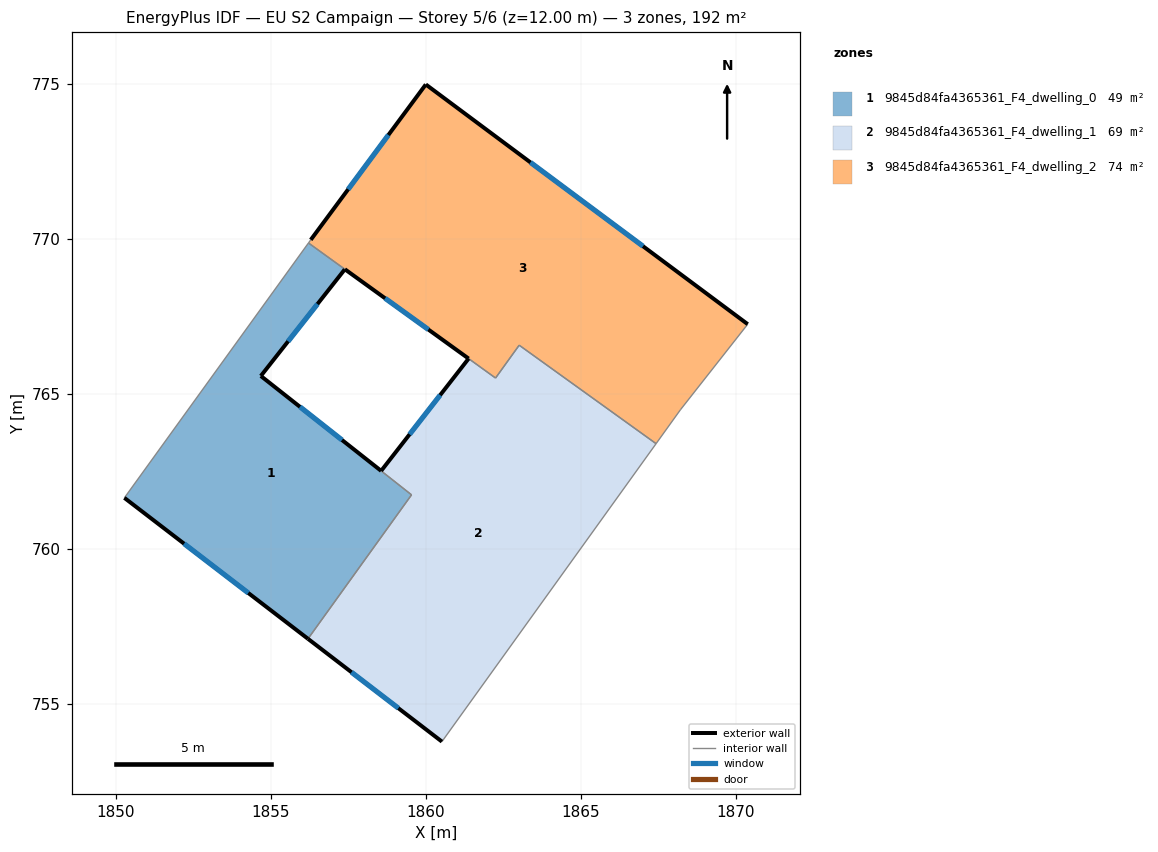
=== STOREY PLAN SPEC (per zone: floor XY polygon, exterior-wall plan segments, windows/doors) ===
zone 1: 9845d84fa4365361_F4_dwelling_0  (48.9 m²)
  floor: (1857.39, 769.01) (1854.68, 765.58) (1859.54, 761.75) (1856.20, 757.10) (1850.28, 761.65) (1856.21, 769.87)
  exterior wall: (1850.28, 761.65) – (1856.20, 757.10)  [7.5 m]
    window: (1852.20, 760.17) – (1854.27, 758.58)  [2.7 m²]
  exterior wall: (1854.68, 765.58) – (1857.39, 769.01)  [4.4 m]
    window: (1855.56, 766.70) – (1856.50, 767.90)  [1.6 m²]
  exterior wall: (1858.56, 762.52) – (1854.68, 765.58)  [4.9 m]
    window: (1857.30, 763.51) – (1855.94, 764.58)  [1.8 m²]
  interior walls: 4
zone 2: 9845d84fa4365361_F4_dwelling_1  (69.2 m²)
  floor: (1867.42, 763.39) (1860.52, 753.79) (1856.20, 757.10) (1859.54, 761.75) (1858.56, 762.52) (1861.38, 766.14) (1862.25, 765.51) (1863.01, 766.57)
  exterior wall: (1856.20, 757.10) – (1860.52, 753.79)  [5.4 m]
    window: (1857.60, 756.02) – (1859.11, 754.87)  [2.0 m²]
  exterior wall: (1861.38, 766.14) – (1858.56, 762.52)  [4.6 m]
    window: (1860.46, 764.96) – (1859.48, 763.70)  [1.7 m²]
  interior walls: 6
zone 3: 9845d84fa4365361_F4_dwelling_2  (73.5 m²)
  floor: (1870.38, 767.25) (1868.21, 764.49) (1867.42, 763.39) (1863.01, 766.57) (1862.25, 765.51) (1856.21, 769.87) (1856.29, 769.97) (1860.00, 774.98)
  exterior wall: (1860.00, 774.98) – (1856.29, 769.97)  [6.2 m]
    window: (1858.79, 773.35) – (1857.50, 771.60)  [2.3 m²]
  exterior wall: (1870.38, 767.25) – (1860.00, 774.98)  [12.9 m]
    window: (1867.00, 769.76) – (1863.37, 772.46)  [4.7 m²]
  exterior wall: (1857.39, 769.02) – (1861.38, 766.14)  [4.9 m]
    window: (1858.69, 768.08) – (1860.08, 767.08)  [1.8 m²]
  interior walls: 7

=== DERIVED (storey summary) ===
Building: EU S2 Campaign
Storey: 5 of 6  (floor level z = 12.00 m)
Storey gross floor area: 191.7 m²
Zones on this storey: 3
  - 9845d84fa4365361_F4_dwelling_0: floor 48.9 m²; exterior wall 16.8 m (50.3 m²); 3 window(s) 6.2 m²; WWR 12.2%
  - 9845d84fa4365361_F4_dwelling_1: floor 69.2 m²; exterior wall 10.0 m (30.1 m²); 2 window(s) 3.7 m²; WWR 12.2%
  - 9845d84fa4365361_F4_dwelling_2: floor 73.5 m²; exterior wall 24.1 m (72.3 m²); 3 window(s) 8.8 m²; WWR 12.2%
Zone adjacency (shared interzone walls):
  - 9845d84fa4365361_F4_dwelling_0 ↔ 9845d84fa4365361_F4_dwelling_1
  - 9845d84fa4365361_F4_dwelling_0 ↔ 9845d84fa4365361_F4_dwelling_2
  - 9845d84fa4365361_F4_dwelling_1 ↔ 9845d84fa4365361_F4_dwelling_2